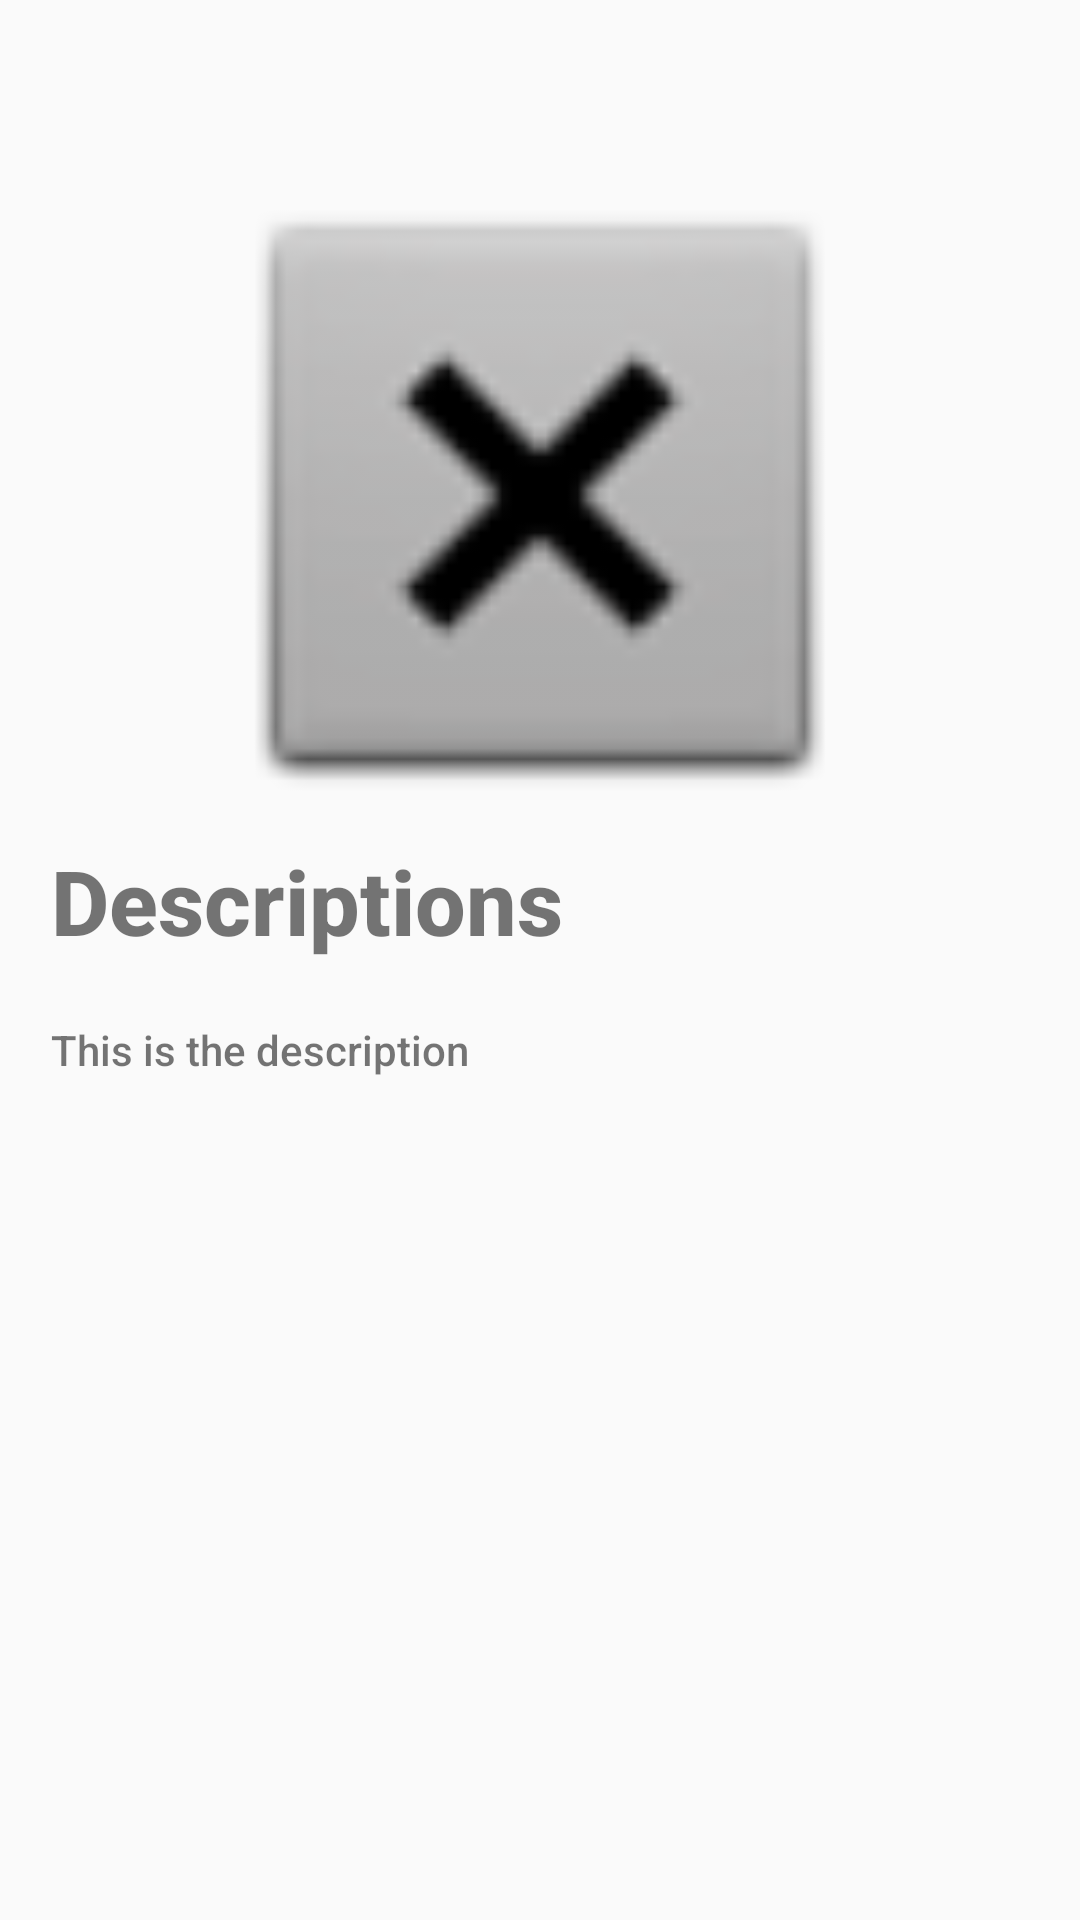

Reconstruct the res/layout file that produces this screen, plus the resources it refers to.
<!-- AndroidManifest.xml: application theme AppTheme -->
<!-- res/layout/fragment_detail.xml -->
<?xml version="1.0" encoding="utf-8"?>
<LinearLayout xmlns:android="http://schemas.android.com/apk/res/android"
    xmlns:app="http://schemas.android.com/apk/res-auto"
    xmlns:tools="http://schemas.android.com/tools"
    android:id="@+id/constraintLayout"
    android:layout_width="match_parent"
    android:layout_height="match_parent"
    android:orientation="vertical"
    android:paddingHorizontal="17dp"
    tools:context=".ui.main.OffersFragment">

  <androidx.appcompat.widget.AppCompatImageView
      android:layout_width="match_parent"
      android:layout_height="230dp"
      android:src="@android:drawable/btn_dialog"
      android:id="@+id/details_imageview"
      android:layout_marginTop="50dp"
      >
  </androidx.appcompat.widget.AppCompatImageView>
    <androidx.appcompat.widget.AppCompatTextView
        android:layout_width="match_parent"
        android:layout_height="wrap_content"
        android:textStyle="bold"
        android:textSize="30sp"
        android:id="@+id/description_title"
        android:fontFamily="sans-serif-medium"
        android:text="Descriptions"
        >

    </androidx.appcompat.widget.AppCompatTextView>
    <androidx.appcompat.widget.AppCompatTextView
        android:layout_width="match_parent"
        android:layout_height="wrap_content"
        android:layout_marginTop="20dp"
        android:text="This is the description"
        android:fontFamily="sans-serif-medium"
        android:id="@+id/description_body"
        >

    </androidx.appcompat.widget.AppCompatTextView>
</LinearLayout>
<!-- resources referenced by this layout -->
<resources>
  <style name="AppTheme" parent="Theme.AppCompat.Light.DarkActionBar">
          
          <item name="colorPrimary">@color/colorPrimary</item>
          <item name="colorPrimaryDark">@color/colorPrimaryDark</item>
          <item name="colorAccent">@color/colorAccent</item>
          <item name="statusBarBackground">#FFFFFF</item>
          <item name="statusBarScrim">@color/cardview_light_background</item>
      </style>
  <color name="colorPrimary">#22BA7D</color>
  <color name="colorPrimaryDark">#3CAC7F</color>
  <color name="colorAccent">#825CB6</color>
</resources>
